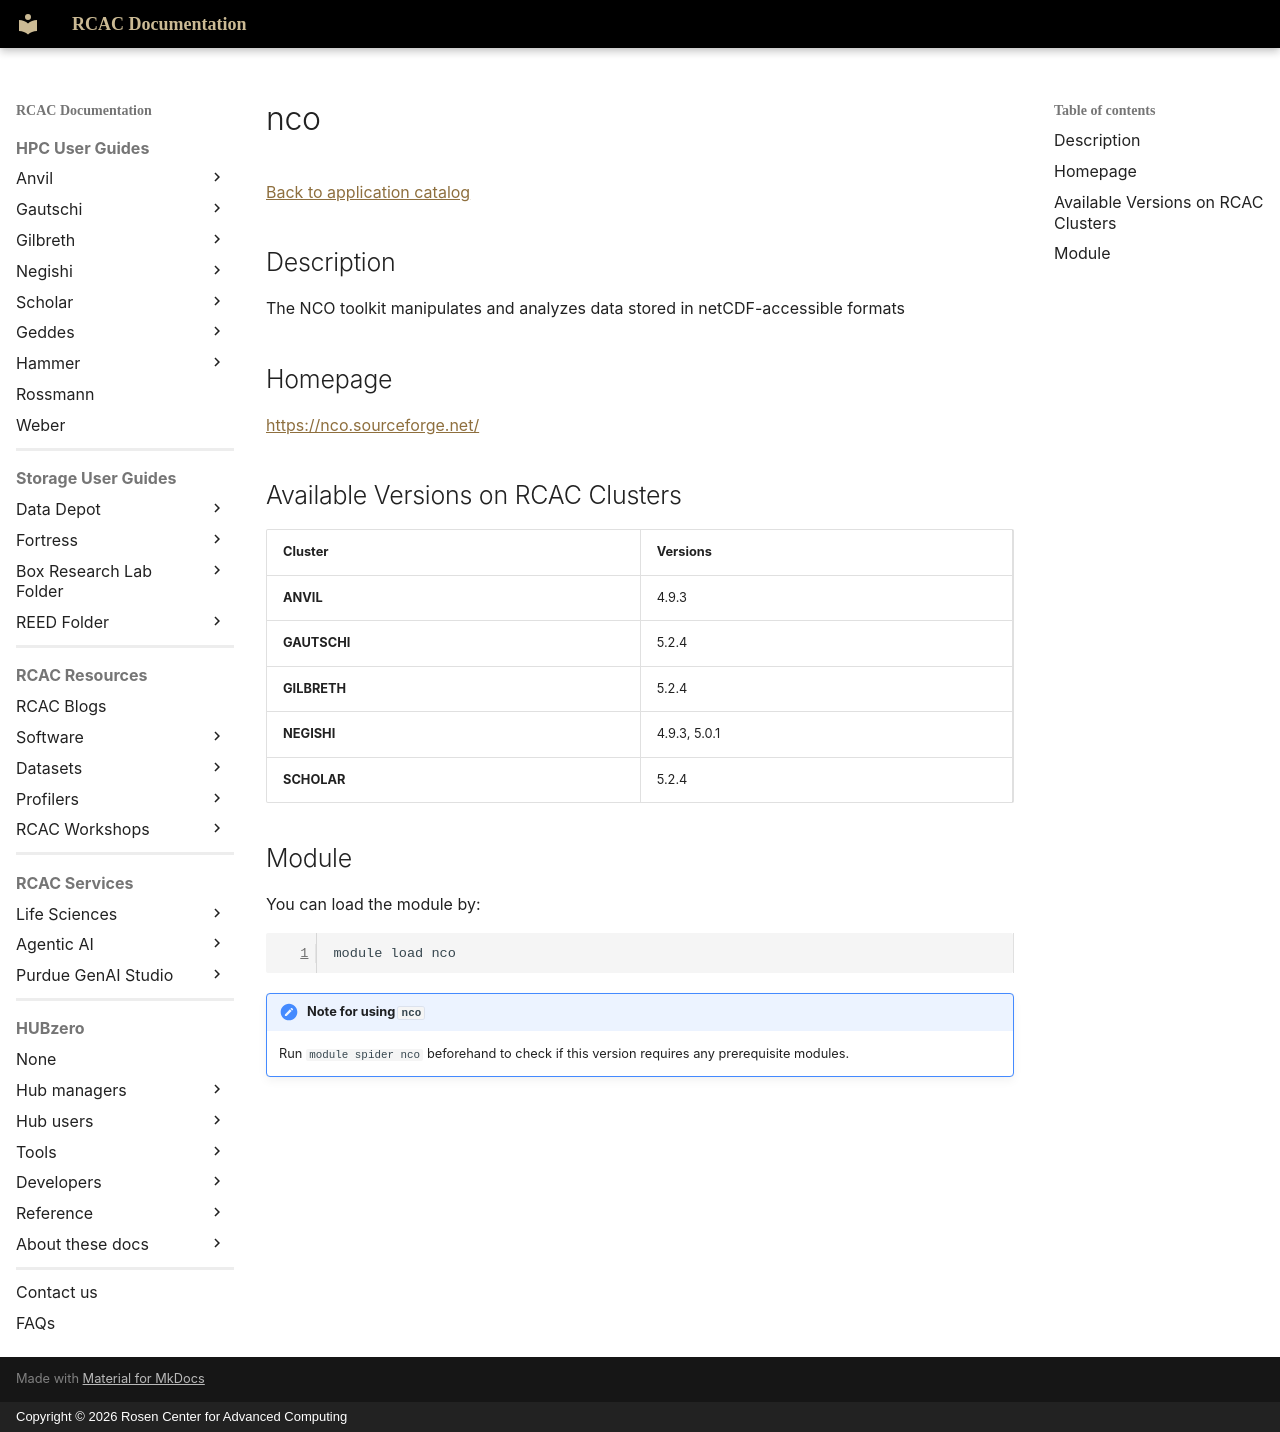

repository: PurdueRCAC/RCAC-Docs · page: software/apps_md/nco/index.html · generator: mkdocs · copyright: Copyright © 2026 Rosen Center for Advanced Computing

# nco

[Back to application catalog](../app_catalog.md)

## Description

The NCO toolkit manipulates and analyzes data stored in netCDF-accessible formats

## Homepage

[https://nco.sourceforge.net/](https://nco.sourceforge.net/)

## Available Versions on RCAC Clusters

|Cluster|Versions|
|---|---|
**ANVIL**|4.9.3
**GAUTSCHI**|5.2.4
**GILBRETH**|5.2.4
**NEGISHI**|4.9.3, 5.0.1
**SCHOLAR**|5.2.4

## Module

You can load the module by:

```bash
module load nco
```

!!! note "Note for using `nco`"
    Run `module spider nco` beforehand to check if this version requires any prerequisite modules.
